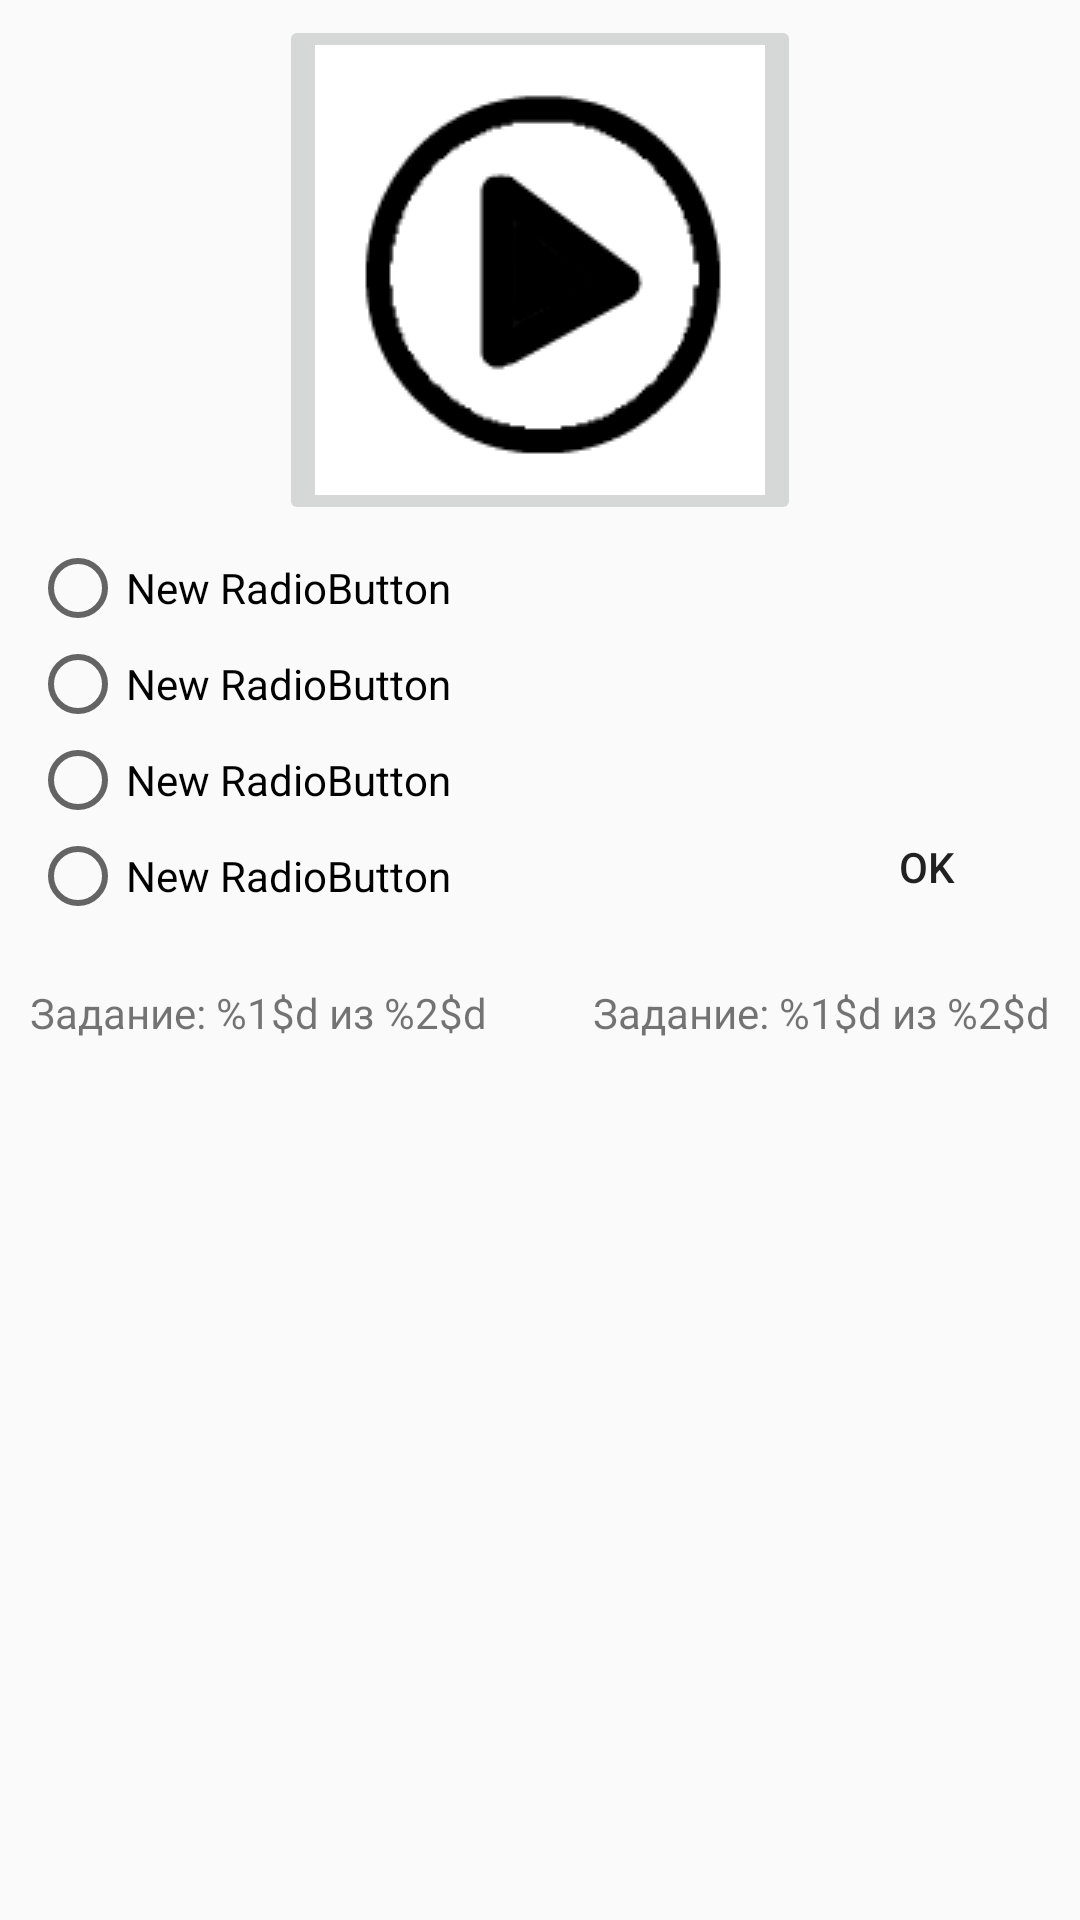

Here is an Android app screen rendered from its layout file. Give the layout XML and the strings, colors and styles it references.
<!-- AndroidManifest.xml: application theme AppTheme -->
<!-- res/layout/activity_sound_test.xml -->
<?xml version="1.0" encoding="utf-8"?>
<LinearLayout xmlns:android="http://schemas.android.com/apk/res/android"
    android:layout_width="match_parent"
    android:layout_height="match_parent"
    android:orientation="vertical">

    <ImageButton
        android:id="@+id/imageButton"
        android:layout_width="wrap_content"
        android:layout_height="wrap_content"
        android:layout_gravity="center_horizontal"
        android:layout_margin="5dp"
        android:src="@drawable/play" />

    <LinearLayout
        android:layout_width="match_parent"
        android:layout_height="wrap_content"
        android:layout_gravity="center_horizontal"
        android:orientation="horizontal">

        <RadioGroup
            android:id="@+id/radioGroup_1"
            android:layout_width="260dp"
            android:layout_height="wrap_content"
            android:layout_gravity="center_horizontal"
            android:layout_margin="10dp">

            <RadioButton
                android:id="@+id/radioVersion0_1"
                android:layout_width="wrap_content"
                android:layout_height="wrap_content"
                android:text="New RadioButton" />

            <RadioButton
                android:id="@+id/radioVersion1_1"
                android:layout_width="wrap_content"
                android:layout_height="wrap_content"
                android:text="New RadioButton" />

            <RadioButton
                android:id="@+id/radioVersion2_1"
                android:layout_width="wrap_content"
                android:layout_height="wrap_content"
                android:text="New RadioButton" />

            <RadioButton
                android:id="@+id/radioVersion3_1"
                android:layout_width="wrap_content"
                android:layout_height="wrap_content"
                android:text="New RadioButton" />
        </RadioGroup>

        <Button
            android:id="@+id/ok_sounds"
            style="?android:attr/buttonStyleSmall"
            android:layout_width="wrap_content"
            android:layout_height="48dp"
            android:layout_gravity="bottom"
            android:layout_margin="5dp"
            android:layout_marginRight="10dp"
            android:background="@drawable/button_background"
            android:text="@android:string/ok"
            android:textColor="@color/text_color" />
    </LinearLayout>

    <LinearLayout
        android:layout_width="match_parent"
        android:layout_height="match_parent"
        android:orientation="horizontal"
        android:weightSum="1">

        <TextView
            android:id="@+id/mistakes_1"
            android:layout_width="wrap_content"
            android:layout_height="80dp"
            android:layout_weight="0.50"
            android:gravity="left"
            android:paddingLeft="10dp"
            android:paddingRight="10dp"
            android:text="@string/score"
            android:textAppearance="?android:attr/textAppearanceSmall" />

        <TextView
            android:id="@+id/score_1"
            android:layout_width="wrap_content"
            android:layout_height="80dp"
            android:layout_weight="0.50"
            android:gravity="right"
            android:paddingRight="10dp"
            android:text="@string/score"
            android:textAppearance="?android:attr/textAppearanceSmall" />

    </LinearLayout>


</LinearLayout>
<!-- resources referenced by this layout -->
<resources>
  <!-- drawable button_background (drawable) -->
  <?xml version="1.0" encoding="utf-8"?>
  <selector xmlns:android="http://schemas.android.com/apk/res/android">
  
      <item android:drawable="@drawable/background0" android:state_pressed="true"/>
      <item android:drawable="@drawable/background1"/>
  
  </selector>
  <!-- drawable play: png bitmap (drawable, 3023 bytes) -->
  <string name="score">Задание: %1$d из %2$d</string>
  <style name="AppTheme" parent="Theme.AppCompat.Light.DarkActionBar">
          
         
          <item name="android:actionBarStyle">@style/ActionBar</item>
      </style>
  <style name="ActionBar" parent="Widget.AppCompat.Light.ActionBar.Solid.Inverse">
          <item name="android:background">@color/actionBarColor</item>
      </style>
  <color name="actionBarColor">#f51a1919</color>
</resources>
